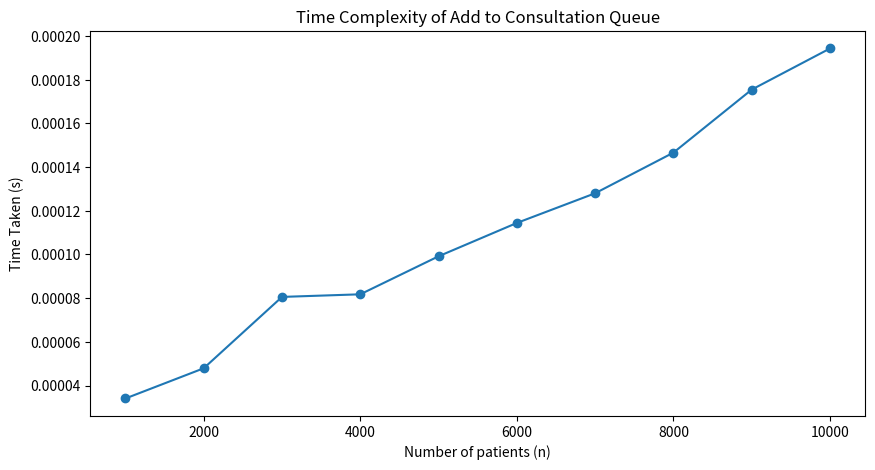

The matplotlib source for this figure:
import time
import matplotlib.pyplot as plt
from collections import deque

def add_to_consultation_queue_time(n):
    consultation_queue = deque()
    start_time = time.time()
    for i in range(n):
        consultation_queue.append(i)
    end_time = time.time()
    return end_time - start_time

patients_range = list(range(1000, 10001, 1000))
t = [add_to_consultation_queue_time(num_patients) for num_patients in patients_range]

plt.figure(figsize=(10, 5))
plt.plot(patients_range, t, marker='o')
plt.title('Time Complexity of Add to Consultation Queue')
plt.xlabel('Number of patients (n)')
plt.ylabel('Time Taken (s)')
plt.show()
